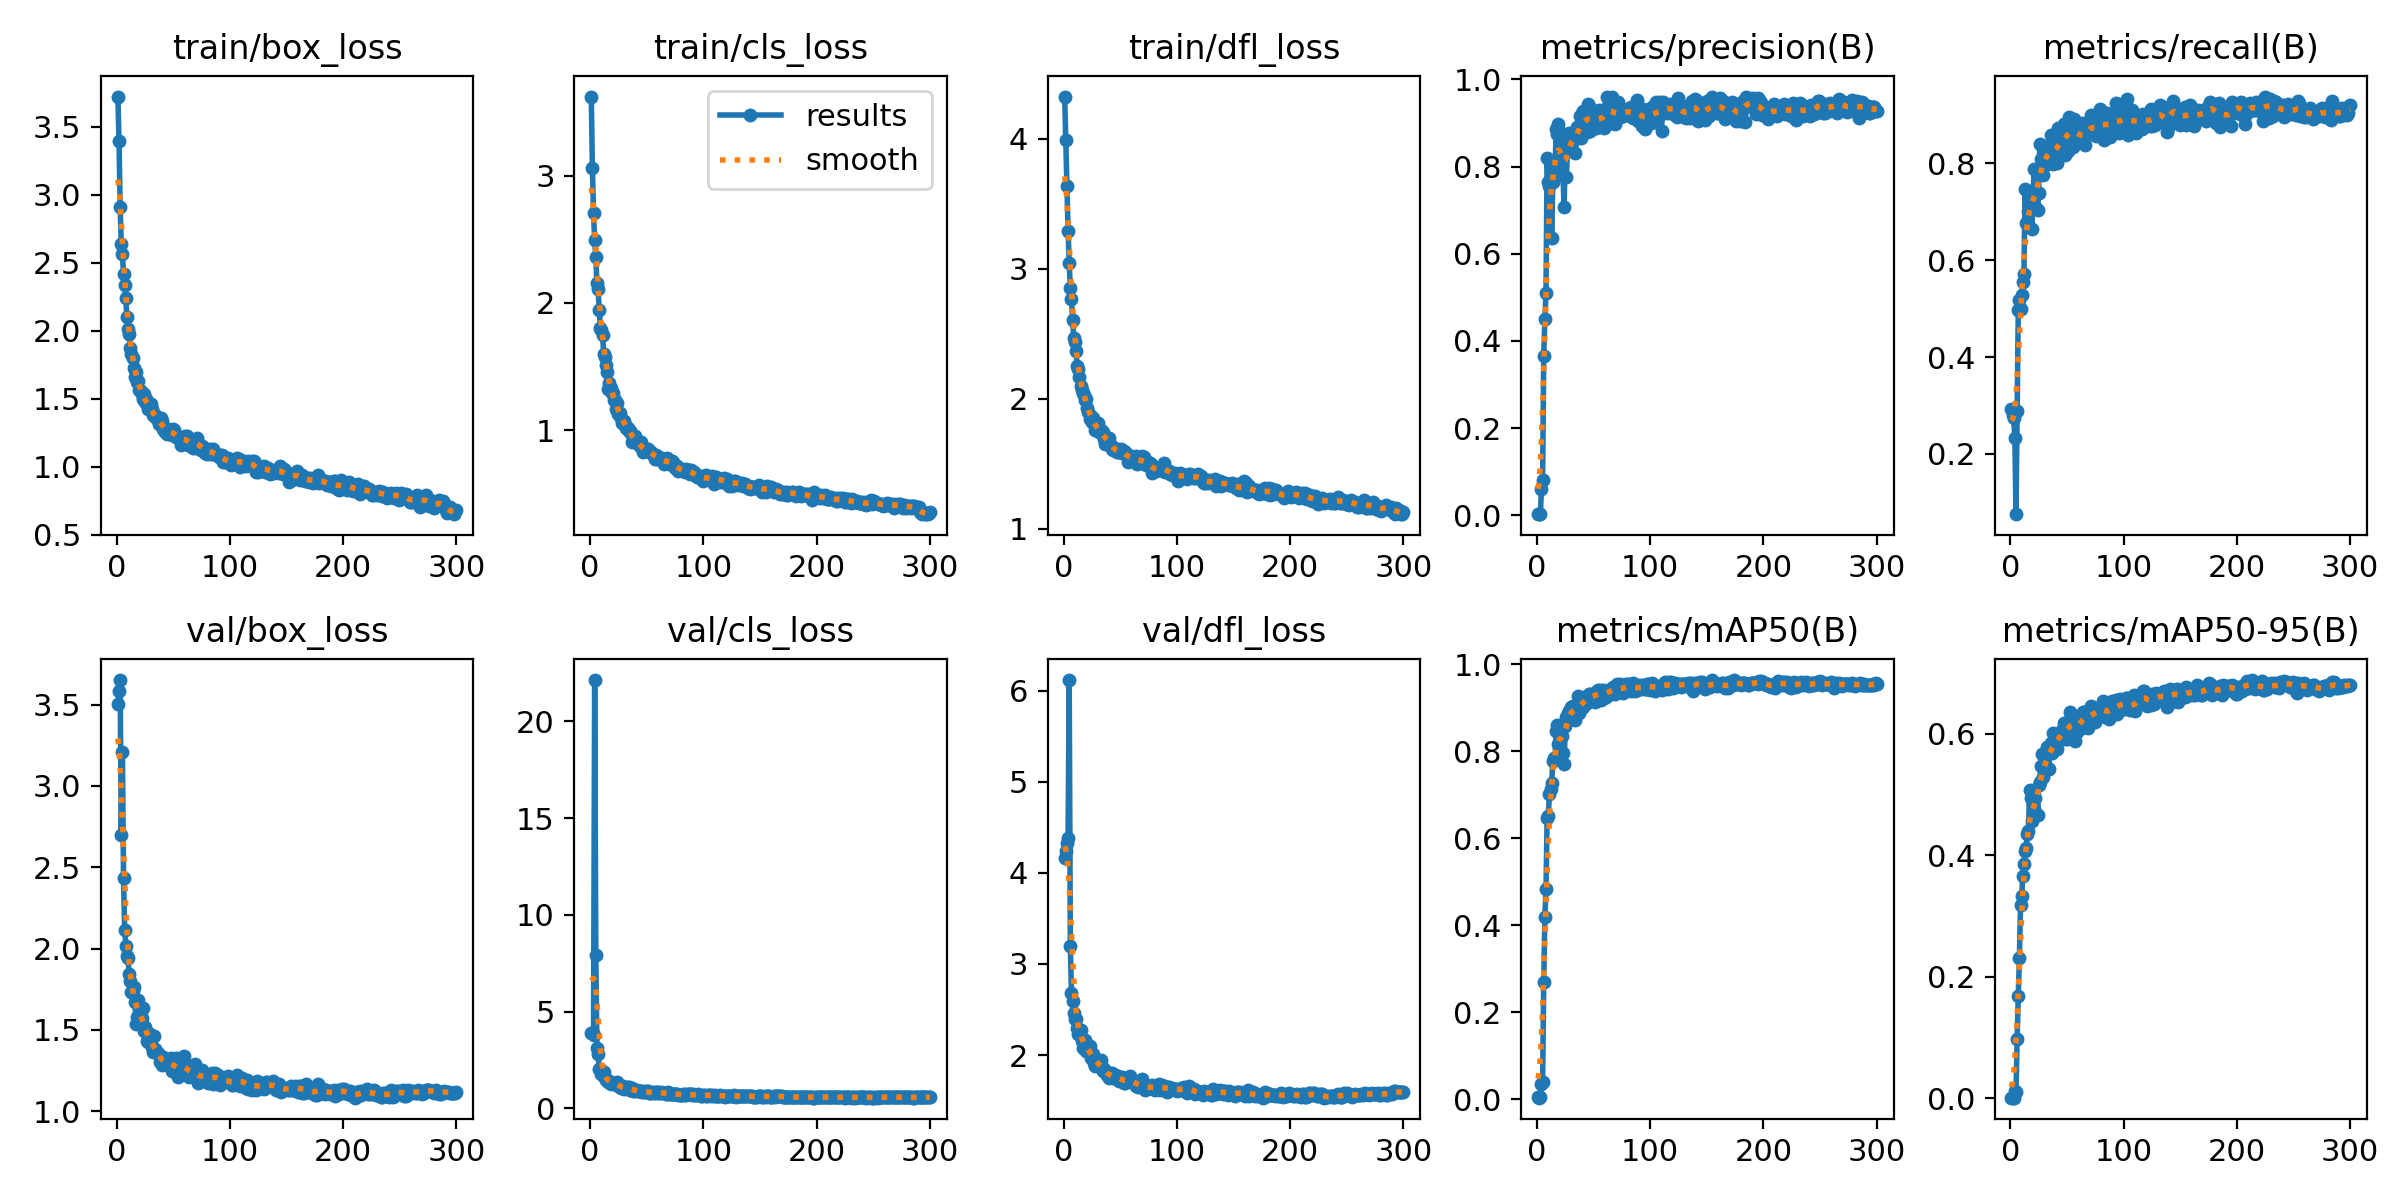

Values plotted in this chart, from the file beside it:
epoch, train/box_loss, train/cls_loss, train/dfl_loss, metrics/precision(B), metrics/recall(B), metrics/mAP50(B), metrics/mAP50-95(B), val/box_loss, val/cls_loss, val/dfl_loss, lr/pg0, lr/pg1, lr/pg2
1, 3.723, 3.621, 4.324, 0.00287, 0.2924, 0.00466, 0.00141, 3.502, 3.903, 4.162, 0.0001928, 0.0001928, 0.0001928
2, 3.4, 3.055, 3.986, 0.00279, 0.2807, 0.00416, 0.00124, 3.584, 3.883, 4.241, 0.0003914, 0.0003914, 0.0003914
3, 2.911, 2.705, 3.637, 0.00284, 0.2736, 0.00513, 0.00151, 3.651, 3.812, 4.325, 0.0005887, 0.0005887, 0.0005887
4, 2.64, 2.491, 3.289, 0.06016, 0.2335, 0.03475, 0.01226, 2.697, 22.13, 4.386, 0.0007069, 0.0007069, 0.0007069
5, 2.566, 2.357, 3.045, 0.08181, 0.07547, 0.04117, 0.01059, 3.206, 7.945, 6.117, 0.0007069, 0.0007069, 0.0007069
6, 2.417, 2.154, 2.849, 0.3666, 0.2877, 0.2692, 0.09831, 2.432, 3.125, 3.194, 0.0007046, 0.0007046, 0.0007046
7, 2.338, 2.107, 2.768, 0.45, 0.4976, 0.4197, 0.1694, 2.117, 2.804, 2.685, 0.0007022, 0.0007022, 0.0007022
8, 2.244, 1.947, 2.601, 0.5106, 0.5189, 0.4831, 0.2314, 2.018, 2.016, 2.594, 0.0006999, 0.0006999, 0.0006999
9, 2.099, 1.804, 2.468, 0.8185, 0.5, 0.6456, 0.318, 1.955, 2.026, 2.457, 0.0006975, 0.0006975, 0.0006975
10, 2.01, 1.788, 2.434, 0.7645, 0.5282, 0.6511, 0.3332, 1.939, 1.767, 2.398, 0.0006951, 0.0006951, 0.0006951
11, 1.975, 1.745, 2.364, 0.7547, 0.5543, 0.7007, 0.3665, 1.843, 1.707, 2.395, 0.0006928, 0.0006928, 0.0006928
12, 1.877, 1.594, 2.247, 0.7878, 0.5707, 0.7131, 0.3856, 1.8, 1.887, 2.295, 0.0006904, 0.0006904, 0.0006904
13, 1.833, 1.575, 2.231, 0.6366, 0.7476, 0.7274, 0.4081, 1.734, 1.567, 2.233, 0.0006881, 0.0006881, 0.0006881
14, 1.8, 1.508, 2.164, 0.7646, 0.6769, 0.7767, 0.4125, 1.737, 1.474, 2.272, 0.0006857, 0.0006857, 0.0006857
15, 1.726, 1.458, 2.098, 0.8108, 0.6769, 0.7835, 0.4356, 1.765, 1.476, 2.276, 0.0006834, 0.0006834, 0.0006834
16, 1.664, 1.32, 2.068, 0.7922, 0.7012, 0.7815, 0.4394, 1.671, 1.38, 2.159, 0.000681, 0.000681, 0.000681
17, 1.699, 1.371, 2.044, 0.8854, 0.7335, 0.8466, 0.5074, 1.538, 1.411, 2.083, 0.0006787, 0.0006787, 0.0006787
18, 1.627, 1.335, 2.029, 0.8752, 0.7311, 0.8609, 0.4948, 1.579, 1.276, 2.106, 0.0006763, 0.0006763, 0.0006763
19, 1.632, 1.294, 1.99, 0.8972, 0.6651, 0.8171, 0.4572, 1.686, 1.325, 2.167, 0.0006739, 0.0006739, 0.0006739
20, 1.568, 1.294, 2, 0.8787, 0.7241, 0.8424, 0.483, 1.584, 1.319, 2.05, 0.0006716, 0.0006716, 0.0006716
21, 1.557, 1.238, 1.927, 0.7983, 0.7877, 0.8512, 0.4766, 1.625, 1.332, 2.102, 0.0006692, 0.0006692, 0.0006692
22, 1.536, 1.236, 1.897, 0.8573, 0.7369, 0.8339, 0.494, 1.571, 1.285, 2.031, 0.0006669, 0.0006669, 0.0006669
23, 1.502, 1.162, 1.844, 0.7772, 0.7075, 0.7954, 0.467, 1.637, 1.257, 2.104, 0.0006645, 0.0006645, 0.0006645
24, 1.534, 1.21, 1.863, 0.7081, 0.7038, 0.7713, 0.4664, 1.496, 1.359, 1.965, 0.0006622, 0.0006622, 0.0006622
25, 1.475, 1.124, 1.823, 0.8325, 0.7382, 0.8574, 0.5166, 1.518, 1.161, 2.016, 0.0006598, 0.0006598, 0.0006598
26, 1.496, 1.134, 1.847, 0.7754, 0.8396, 0.8796, 0.5205, 1.496, 1.108, 2.007, 0.0006574, 0.0006574, 0.0006574
27, 1.465, 1.095, 1.815, 0.8422, 0.809, 0.8875, 0.5474, 1.432, 1.041, 1.914, 0.0006551, 0.0006551, 0.0006551
28, 1.429, 1.059, 1.759, 0.8778, 0.7924, 0.8936, 0.5663, 1.424, 1.051, 1.883, 0.0006527, 0.0006527, 0.0006527
29, 1.425, 1.07, 1.779, 0.8461, 0.7759, 0.8781, 0.5285, 1.473, 1.168, 1.933, 0.0006504, 0.0006504, 0.0006504
30, 1.462, 1.075, 1.811, 0.8706, 0.8248, 0.9027, 0.5454, 1.438, 1.027, 1.915, 0.000648, 0.000648, 0.000648
31, 1.426, 1.044, 1.742, 0.8689, 0.7969, 0.8941, 0.55, 1.398, 1.037, 1.914, 0.0006457, 0.0006457, 0.0006457
32, 1.382, 1.013, 1.742, 0.8606, 0.8302, 0.9035, 0.5782, 1.363, 1.032, 1.869, 0.0006433, 0.0006433, 0.0006433
33, 1.387, 1.014, 1.755, 0.8603, 0.8019, 0.8853, 0.5417, 1.463, 1.12, 1.942, 0.000641, 0.000641, 0.000641
34, 1.367, 0.9929, 1.724, 0.8314, 0.8259, 0.8727, 0.5427, 1.386, 1.081, 1.865, 0.0006386, 0.0006386, 0.0006386
35, 1.372, 0.9928, 1.746, 0.8899, 0.8387, 0.8986, 0.5799, 1.364, 0.9654, 1.82, 0.0006362, 0.0006362, 0.0006362
36, 1.344, 0.9771, 1.692, 0.88, 0.8585, 0.9258, 0.5858, 1.357, 0.9438, 1.845, 0.0006339, 0.0006339, 0.0006339
37, 1.314, 0.9098, 1.65, 0.8704, 0.8019, 0.8888, 0.5678, 1.347, 1.036, 1.82, 0.0006315, 0.0006315, 0.0006315
38, 1.317, 0.9321, 1.7, 0.915, 0.7995, 0.9114, 0.6013, 1.306, 0.9198, 1.784, 0.0006292, 0.0006292, 0.0006292
39, 1.357, 0.9449, 1.7, 0.8665, 0.8255, 0.8964, 0.5758, 1.32, 0.9629, 1.798, 0.0006268, 0.0006268, 0.0006268
40, 1.339, 0.9542, 1.699, 0.922, 0.8443, 0.9144, 0.5954, 1.287, 0.9194, 1.75, 0.0006245, 0.0006245, 0.0006245
41, 1.276, 0.8975, 1.65, 0.9264, 0.8011, 0.9026, 0.5744, 1.335, 0.9418, 1.801, 0.0006221, 0.0006221, 0.0006221
42, 1.271, 0.907, 1.635, 0.8983, 0.8726, 0.9243, 0.6, 1.292, 0.8881, 1.763, 0.0006197, 0.0006197, 0.0006197
43, 1.257, 0.8848, 1.614, 0.8885, 0.842, 0.9211, 0.5911, 1.309, 0.9102, 1.798, 0.0006174, 0.0006174, 0.0006174
44, 1.245, 0.8714, 1.601, 0.8793, 0.8417, 0.9107, 0.5908, 1.301, 0.8943, 1.746, 0.000615, 0.000615, 0.000615
45, 1.276, 0.9033, 1.623, 0.9432, 0.8221, 0.9234, 0.5983, 1.321, 0.886, 1.777, 0.0006127, 0.0006127, 0.0006127
46, 1.272, 0.8615, 1.603, 0.9386, 0.8291, 0.9307, 0.6059, 1.289, 0.8372, 1.762, 0.0006103, 0.0006103, 0.0006103
47, 1.244, 0.8301, 1.591, 0.8821, 0.8825, 0.9316, 0.6185, 1.282, 0.8256, 1.774, 0.000608, 0.000608, 0.000608
48, 1.25, 0.8467, 1.587, 0.9236, 0.8184, 0.9204, 0.5912, 1.325, 0.8725, 1.77, 0.0006056, 0.0006056, 0.0006056
49, 1.236, 0.8437, 1.594, 0.8923, 0.8796, 0.9301, 0.6125, 1.25, 0.8252, 1.711, 0.0006033, 0.0006033, 0.0006033
50, 1.278, 0.8527, 1.589, 0.9108, 0.8679, 0.9227, 0.5916, 1.293, 0.8757, 1.738, 0.0006009, 0.0006009, 0.0006009
51, 1.274, 0.8515, 1.61, 0.9226, 0.8255, 0.9139, 0.5999, 1.289, 0.8897, 1.746, 0.0005985, 0.0005985, 0.0005985
52, 1.223, 0.8386, 1.581, 0.8877, 0.8951, 0.9297, 0.608, 1.331, 0.8113, 1.76, 0.0005962, 0.0005962, 0.0005962
53, 1.225, 0.8239, 1.594, 0.9107, 0.866, 0.9382, 0.6355, 1.234, 0.8122, 1.695, 0.0005938, 0.0005938, 0.0005938
54, 1.217, 0.8294, 1.587, 0.9, 0.8699, 0.9415, 0.6291, 1.21, 0.7877, 1.689, 0.0005915, 0.0005915, 0.0005915
55, 1.208, 0.8085, 1.57, 0.9291, 0.8344, 0.9317, 0.6233, 1.27, 0.8557, 1.729, 0.0005891, 0.0005891, 0.0005891
56, 1.208, 0.8068, 1.57, 0.9109, 0.8918, 0.9415, 0.6119, 1.283, 0.7942, 1.71, 0.0005868, 0.0005868, 0.0005868
57, 1.163, 0.7736, 1.509, 0.9098, 0.8585, 0.9166, 0.5878, 1.279, 0.863, 1.733, 0.0005844, 0.0005844, 0.0005844
58, 1.205, 0.8031, 1.548, 0.9028, 0.8844, 0.9406, 0.6232, 1.249, 0.7711, 1.72, 0.000582, 0.000582, 0.000582
59, 1.207, 0.7753, 1.555, 0.8892, 0.8443, 0.9228, 0.6029, 1.343, 0.8446, 1.769, 0.0005797, 0.0005797, 0.0005797
60, 1.23, 0.7906, 1.556, 0.9326, 0.8656, 0.9331, 0.6105, 1.289, 0.8251, 1.738, 0.0005773, 0.0005773, 0.0005773
... 240 more rows
